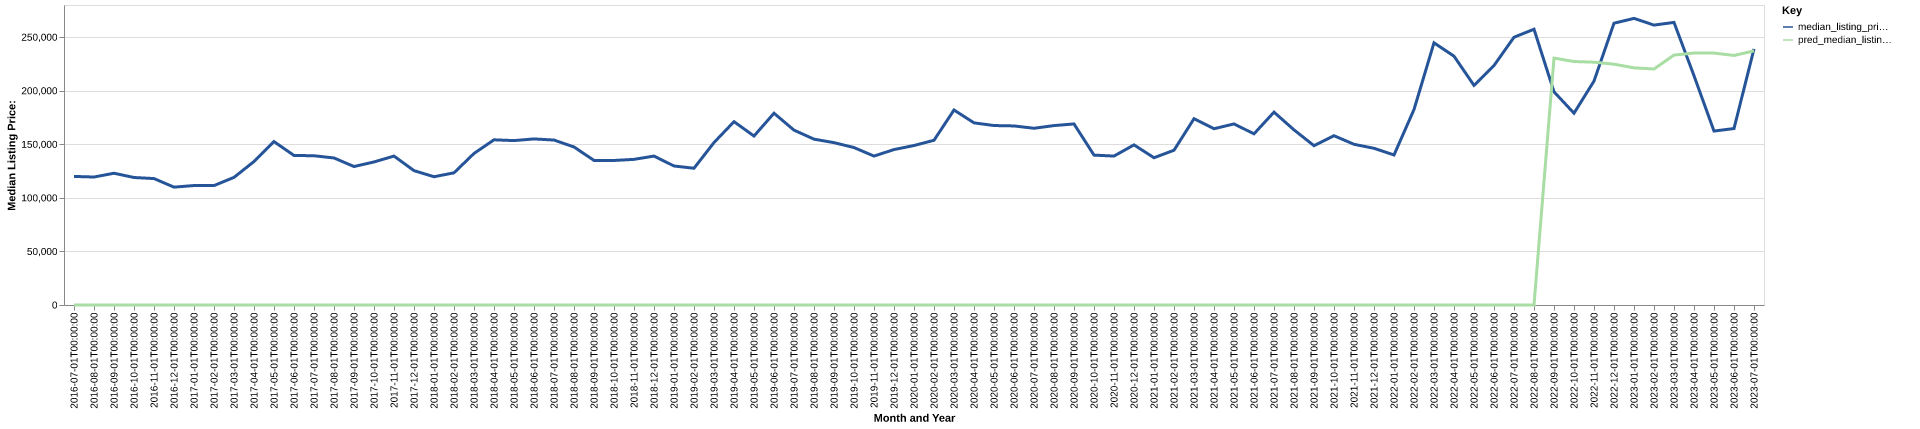

The table this chart was drawn from, first rows:
date, time_idx, median_listing_price, thirty_year_interest_rate_five, month, county_name, active_listing_count, median_days_on_market, pred_median_listing_price, month_year
2016-07-01, 0, 120000, 3.72, 7, Houghton, MI, 335.0, 72.0, 0, Jul-2016
2016-08-01, 1, 119450, 3.73, 8, Houghton, MI, 329.0, 87.0, 0, Aug-2016
2016-09-01, 2, 122975, 3.66, 9, Houghton, MI, 298.0, 103.0, 0, Sep-2016
2016-10-01, 3, 119000, 3.64, 10, Houghton, MI, 291.0, 114.0, 0, Oct-2016
2016-11-01, 4, 118000, 3.66, 11, Houghton, MI, 253.0, 123.0, 0, Nov-2016
2016-12-01, 5, 110000, 3.48, 12, Houghton, MI, 215.0, 140.0, 0, Dec-2016
2017-01-01, 6, 111500, 3.45, 1, Houghton, MI, 181.0, 133.0, 0, Jan-2017
2017-02-01, 7, 111450, 3.5, 2, Houghton, MI, 169.0, 139.0, 0, Feb-2017
2017-03-01, 8, 119125, 3.52, 3, Houghton, MI, 165.0, 149.0, 0, Mar-2017
2017-04-01, 9, 133900, 4.03, 4, Houghton, MI, 176.0, 128.0, 0, Apr-2017
2017-05-01, 10, 152500, 4.32, 5, Houghton, MI, 203.0, 64.0, 0, May-2017
2017-06-01, 11, 139575, 4.2, 6, Houghton, MI, 244.0, 47.0, 0, Jun-2017
2017-07-01, 12, 139300, 4.19, 7, Houghton, MI, 258.0, 60.0, 0, Jul-2017
2017-08-01, 13, 137225, 4.3, 8, Houghton, MI, 271.0, 73.0, 0, Aug-2017
2017-09-01, 14, 129250, 4.1, 9, Houghton, MI, 273.0, 95.0, 0, Sep-2017
2017-10-01, 15, 133500, 4.05, 10, Houghton, MI, 253.0, 105.0, 0, Oct-2017
2017-11-01, 16, 139000, 3.94, 11, Houghton, MI, 227.0, 116.0, 0, Nov-2017
2017-12-01, 17, 125400, 4.03, 12, Houghton, MI, 194.0, 121.0, 0, Dec-2017
2018-01-01, 18, 119725, 3.93, 1, Houghton, MI, 178.0, 140.0, 0, Jan-2018
2018-02-01, 19, 123350, 3.83, 2, Houghton, MI, 174.0, 149.0, 0, Feb-2018
2018-03-01, 20, 141450, 3.94, 3, Houghton, MI, 173.0, 148.0, 0, Mar-2018
2018-04-01, 21, 154175, 3.95, 4, Houghton, MI, 168.0, 143.0, 0, Apr-2018
2018-05-01, 22, 153450, 3.99, 5, Houghton, MI, 186.0, 88.0, 0, May-2018
2018-06-01, 23, 155000, 4.15, 6, Houghton, MI, 249.0, 43.0, 0, Jun-2018
2018-07-01, 24, 153950, 4.4, 7, Houghton, MI, 262.0, 56.0, 0, Jul-2018
2018-08-01, 25, 147500, 4.46, 8, Houghton, MI, 266.0, 76.0, 0, Aug-2018
2018-09-01, 26, 134950, 4.58, 9, Houghton, MI, 255.0, 92.0, 0, Sep-2018
2018-10-01, 27, 134900, 4.66, 10, Houghton, MI, 230.0, 104.0, 0, Oct-2018
2018-11-01, 28, 135925, 4.62, 11, Houghton, MI, 198.0, 122.0, 0, Nov-2018
2018-12-01, 29, 139000, 4.54, 12, Houghton, MI, 170.0, 128.0, 0, Dec-2018
2019-01-01, 30, 129750, 4.6, 1, Houghton, MI, 139.0, 134.0, 0, Jan-2019
2019-02-01, 31, 127625, 4.72, 2, Houghton, MI, 130.0, 153.0, 0, Feb-2019
2019-03-01, 32, 151614, 4.9, 3, Houghton, MI, 127.0, 163.0, 0, Mar-2019
2019-04-01, 33, 171114, 4.94, 4, Houghton, MI, 129.0, 168.0, 0, Apr-2019
2019-05-01, 34, 157700, 4.75, 5, Houghton, MI, 174.0, 47.0, 0, May-2019
2019-06-01, 35, 179000, 4.51, 6, Houghton, MI, 216.0, 43.0, 0, Jun-2019
2019-07-01, 36, 163200, 4.41, 7, Houghton, MI, 243.0, 58.0, 0, Jul-2019
2019-08-01, 37, 154782, 4.41, 8, Houghton, MI, 245.0, 71.0, 0, Aug-2019
2019-09-01, 38, 151530, 4.2, 9, Houghton, MI, 242.0, 89.0, 0, Sep-2019
2019-10-01, 39, 146950, 4.14, 10, Houghton, MI, 238.0, 105.0, 0, Oct-2019
2019-11-01, 40, 139000, 3.84, 11, Houghton, MI, 207.0, 113.0, 0, Nov-2019
2019-12-01, 41, 145075, 3.81, 12, Houghton, MI, 183.0, 130.0, 0, Dec-2019
2020-01-01, 42, 148850, 3.75, 1, Houghton, MI, 143.0, 148.0, 0, Jan-2020
2020-02-01, 43, 153750, 3.73, 2, Houghton, MI, 126.0, 159.0, 0, Feb-2020
2020-03-01, 44, 182000, 3.78, 3, Houghton, MI, 121.0, 164.0, 0, Mar-2020
2020-04-01, 45, 170000, 3.75, 4, Houghton, MI, 126.0, 154.0, 0, Apr-2020
2020-05-01, 46, 167500, 3.74, 5, Houghton, MI, 131.0, 85.0, 0, May-2020
2020-06-01, 47, 167125, 3.72, 6, Houghton, MI, 143.0, 48.0, 0, Jun-2020
2020-07-01, 48, 164950, 3.49, 7, Houghton, MI, 150.0, 46.0, 0, Jul-2020
2020-08-01, 49, 167450, 3.65, 8, Houghton, MI, 142.0, 52.0, 0, Aug-2020
2020-09-01, 50, 169000, 3.33, 9, Houghton, MI, 119.0, 68.0, 0, Sep-2020
2020-10-01, 51, 139900, 3.28, 10, Houghton, MI, 91.0, 66.0, 0, Oct-2020
2020-11-01, 52, 139000, 3.21, 11, Houghton, MI, 75.0, 85.0, 0, Nov-2020
2020-12-01, 53, 149450, 3.07, 12, Houghton, MI, 55.0, 105.0, 0, Dec-2020
2021-01-01, 54, 137450, 2.99, 1, Houghton, MI, 46.0, 111.0, 0, Jan-2021
2021-02-01, 55, 144450, 2.93, 2, Houghton, MI, 41.0, 124.0, 0, Feb-2021
2021-03-01, 56, 173850, 2.88, 3, Houghton, MI, 37.0, 110.0, 0, Mar-2021
2021-04-01, 57, 164525, 2.84, 4, Houghton, MI, 44.0, 30.0, 0, Apr-2021
2021-05-01, 58, 169000, 2.71, 5, Houghton, MI, 52.0, 26.0, 0, May-2021
2021-06-01, 59, 159750, 2.79, 6, Houghton, MI, 79.0, 25.0, 0, Jun-2021
... 25 more rows
